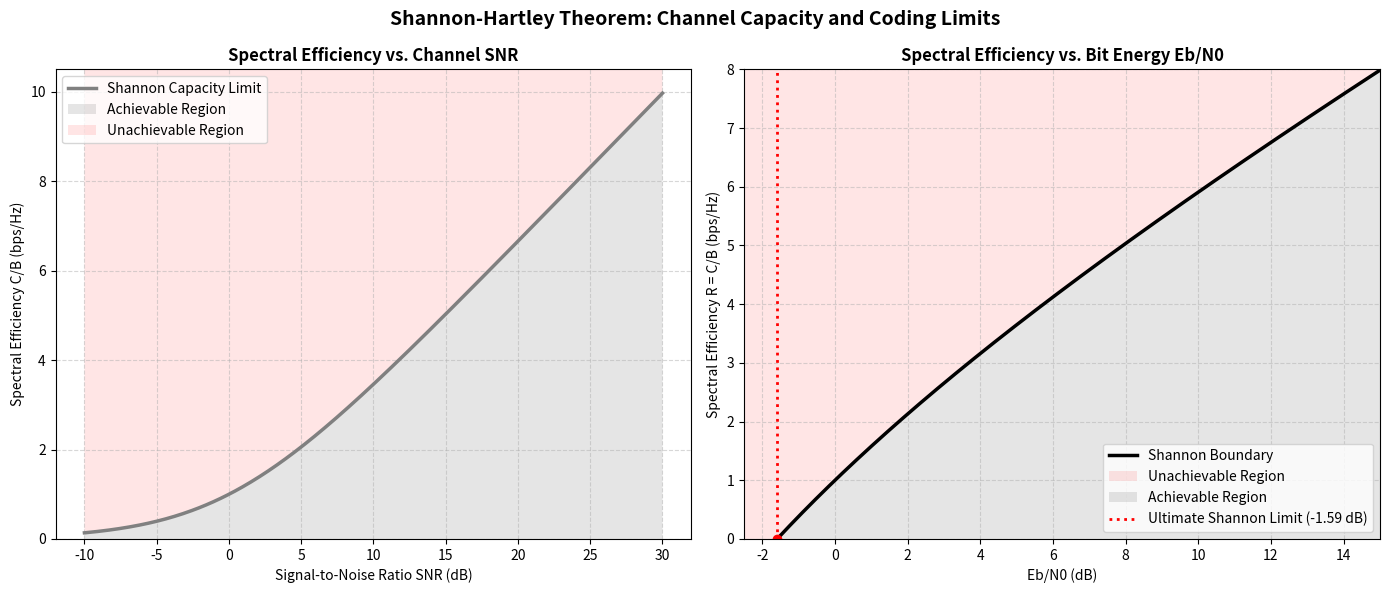

Recreate this plot in Python.
"""Shannon Channel Capacity of AWGN Channel.

Visualises the Shannon-Hartley channel capacity limits.
Plots spectral efficiency (C/B) vs SNR, and the classic Shannon limit boundary
(C/B vs Eb/N0) separating achievable and unachievable transmission regions.
"""

import numpy as np
import matplotlib.pyplot as plt


def main():
    # --- Plot 1: Spectral Efficiency C/B vs SNR ---
    snr_db = np.linspace(-10, 30, 400)
    snr_linear = 10 ** (snr_db / 10.0)
    spectral_efficiency = np.log2(1.0 + snr_linear)

    fig, (ax1, ax2) = plt.subplots(1, 2, figsize=(14, 6))

    ax1.plot(snr_db, spectral_efficiency, label="Shannon Capacity Limit", color="gray", linewidth=2.5)
    ax1.set_title("Spectral Efficiency vs. Channel SNR", fontsize=12, fontweight="bold")
    ax1.set_xlabel("Signal-to-Noise Ratio SNR (dB)")
    ax1.set_ylabel("Spectral Efficiency C/B (bps/Hz)")
    ax1.grid(True, which="both", linestyle="--", alpha=0.5)

    # Shading Achievable vs Unachievable regions
    ax1.fill_between(snr_db, 0, spectral_efficiency, facecolor="gray", alpha=0.2, label="Achievable Region")
    ax1.fill_between(snr_db, spectral_efficiency, 12, facecolor="r", alpha=0.1, label="Unachievable Region")
    ax1.set_ylim(0, 10.5)
    ax1.legend(loc="upper left")

    # --- Plot 2: Shannon Limit Boundary (C/B vs Eb/N0) ---
    # Eb/N0 = (C/B) / SNR_linear = (C/B) / (2^(C/B) - 1)
    # Let's parameterise by spectral efficiency R = C/B
    r = np.linspace(0.001, 8.0, 500)
    ebno_linear = (2.0**r - 1.0) / r
    ebno_db = 10 * np.log10(ebno_linear)

    # Plot the boundary line
    ax2.plot(ebno_db, r, label="Shannon Boundary", color="k", linewidth=2.5)
    
    # Shade regions
    ax2.fill_betweenx(r, -2.5, ebno_db, facecolor="r", alpha=0.1, label="Unachievable Region")
    ax2.fill_betweenx(r, ebno_db, 20, facecolor="gray", alpha=0.2, label="Achievable Region")

    # Ultimate Shannon Limit at R -> 0: Eb/N0 = ln(2) = -1.59 dB
    ax2.axvline(-1.59, color="r", linestyle=":", linewidth=2, label="Ultimate Shannon Limit (-1.59 dB)")
    ax2.plot(-1.59, 0.0, "ro", markersize=6)

    ax2.set_title("Spectral Efficiency vs. Bit Energy Eb/N0", fontsize=12, fontweight="bold")
    ax2.set_xlabel("Eb/N0 (dB)")
    ax2.set_ylabel("Spectral Efficiency R = C/B (bps/Hz)")
    ax2.set_xlim(-2.5, 15)
    ax2.set_ylim(0, 8)
    ax2.grid(True, which="both", linestyle="--", alpha=0.5)
    ax2.legend(loc="lower right")

    plt.suptitle("Shannon-Hartley Theorem: Channel Capacity and Coding Limits", fontsize=14, fontweight="bold")
    plt.tight_layout()
    plt.show()

    # Print summary
    print("=== Shannon Channel Capacity Limits ===")
    print(f"Ultimate Shannon Limit for Eb/N0: -1.59 dB (at spectral efficiency R -> 0)")
    print("-" * 65)
    print(f"{'Spectral Efficiency R (bps/Hz)':<30} | {'Required Eb/N0 (dB)':<20}")
    print("-" * 65)
    for r_test in [0.5, 1.0, 2.0, 4.0, 6.0]:
        eb_n0 = (2.0**r_test - 1.0) / r_test
        eb_n0_db = 10 * np.log10(eb_n0)
        print(f"{r_test:<30.1f} | {eb_n0_db:<20.2f} dB")


if __name__ == "__main__":
    main()
